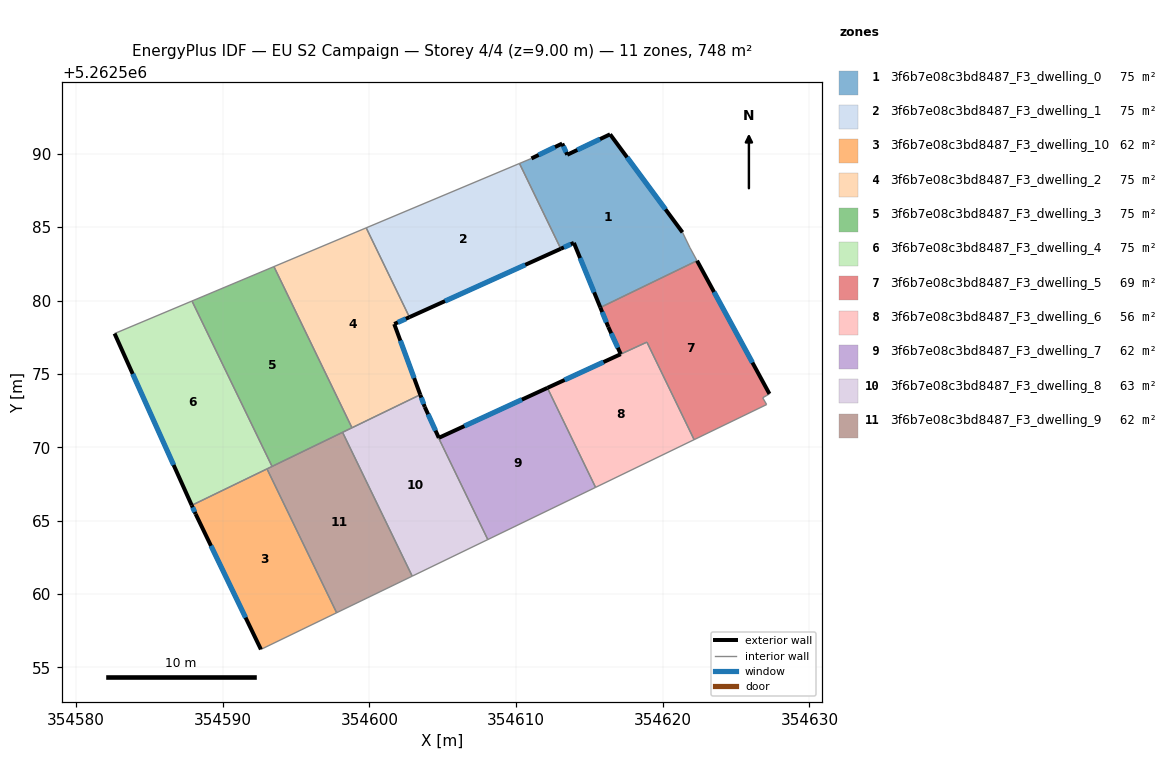
=== STOREY PLAN SPEC (per zone: floor XY polygon, exterior-wall plan segments, windows/doors) ===
zone 1: 3f6b7e08c3bd8487_F3_dwelling_0  (74.8 m²)
  floor: (354616.41, 5262591.33) (354621.34, 5262584.65) (354621.85, 5262583.60) (354622.34, 5262582.71) (354615.74, 5262579.52) (354613.94, 5262583.93) (354613.05, 5262583.53) (354610.23, 5262589.34) (354611.05, 5262589.68) (354613.15, 5262590.70) (354613.49, 5262589.94)
  exterior wall: (354613.94, 5262583.93) – (354615.74, 5262579.52)  [4.8 m]
    window: (354614.37, 5262582.90) – (354615.32, 5262580.56)  [4.0 m²]
  exterior wall: (354613.05, 5262583.53) – (354613.94, 5262583.93)  [1.0 m]
    window: (354613.26, 5262583.62) – (354613.73, 5262583.84)  [0.8 m²]
  exterior wall: (354613.15, 5262590.70) – (354611.05, 5262589.68)  [2.3 m]
    window: (354612.65, 5262590.46) – (354611.54, 5262589.92)  [2.0 m²]
  exterior wall: (354613.49, 5262589.94) – (354613.15, 5262590.70)  [0.8 m]
    window: (354613.41, 5262590.12) – (354613.23, 5262590.52)  [0.7 m²]
  exterior wall: (354616.41, 5262591.33) – (354613.49, 5262589.94)  [3.2 m]
    window: (354615.72, 5262591.00) – (354614.17, 5262590.26)  [2.7 m²]
  exterior wall: (354621.34, 5262584.65) – (354616.41, 5262591.33)  [8.3 m]
    window: (354620.19, 5262586.22) – (354617.57, 5262589.76)  [7.0 m²]
  interior walls: 5
zone 2: 3f6b7e08c3bd8487_F3_dwelling_1  (74.8 m²)
  floor: (354610.23, 5262589.34) (354613.05, 5262583.53) (354602.73, 5262578.87) (354599.78, 5262584.95)
  exterior wall: (354602.73, 5262578.87) – (354613.05, 5262583.53)  [11.3 m]
    window: (354605.15, 5262579.96) – (354610.63, 5262582.43)  [9.6 m²]
  interior walls: 3
zone 3: 3f6b7e08c3bd8487_F3_dwelling_10  (62.4 m²)
  floor: (354593.02, 5262568.52) (354597.77, 5262558.71) (354592.61, 5262556.22) (354588.16, 5262565.45) (354587.89, 5262566.04)
  exterior wall: (354588.16, 5262565.45) – (354592.61, 5262556.22)  [10.2 m]
    window: (354589.20, 5262563.28) – (354591.56, 5262558.38)  [8.6 m²]
  exterior wall: (354587.89, 5262566.04) – (354588.16, 5262565.45)  [0.6 m]
    window: (354587.95, 5262565.90) – (354588.09, 5262565.58)  [0.5 m²]
  interior walls: 3
zone 4: 3f6b7e08c3bd8487_F3_dwelling_2  (74.8 m²)
  floor: (354599.78, 5262584.95) (354602.73, 5262578.87) (354601.70, 5262578.40) (354603.47, 5262573.58) (354598.81, 5262571.33) (354593.49, 5262582.31)
  exterior wall: (354601.70, 5262578.40) – (354602.73, 5262578.87)  [1.1 m]
    window: (354601.94, 5262578.51) – (354602.49, 5262578.76)  [1.0 m²]
  exterior wall: (354603.47, 5262573.58) – (354601.70, 5262578.40)  [5.1 m]
    window: (354603.05, 5262574.71) – (354602.11, 5262577.27)  [4.3 m²]
  interior walls: 4
zone 5: 3f6b7e08c3bd8487_F3_dwelling_3  (74.8 m²)
  floor: (354593.49, 5262582.31) (354598.81, 5262571.33) (354593.37, 5262568.69) (354587.91, 5262579.96)
  interior walls: 5
zone 6: 3f6b7e08c3bd8487_F3_dwelling_4  (74.8 m²)
  floor: (354587.91, 5262579.96) (354593.37, 5262568.69) (354587.89, 5262566.04) (354582.63, 5262577.75)
  exterior wall: (354582.63, 5262577.75) – (354587.89, 5262566.04)  [12.8 m]
    window: (354583.86, 5262575.00) – (354586.65, 5262568.79)  [10.8 m²]
  interior walls: 4
zone 7: 3f6b7e08c3bd8487_F3_dwelling_5  (69.0 m²)
  floor: (354622.34, 5262582.71) (354627.27, 5262573.64) (354626.81, 5262573.37) (354627.08, 5262572.91) (354622.14, 5262570.51) (354618.92, 5262577.16) (354617.14, 5262576.34) (354616.29, 5262578.20) (354615.74, 5262579.52)
  exterior wall: (354616.29, 5262578.20) – (354617.14, 5262576.34)  [2.0 m]
    window: (354616.49, 5262577.77) – (354616.94, 5262576.78)  [1.7 m²]
  exterior wall: (354615.74, 5262579.52) – (354616.29, 5262578.20)  [1.4 m]
    window: (354615.87, 5262579.21) – (354616.16, 5262578.51)  [1.2 m²]
  exterior wall: (354627.27, 5262573.64) – (354622.34, 5262582.71)  [10.3 m]
    window: (354626.11, 5262575.77) – (354623.50, 5262580.58)  [8.7 m²]
  interior walls: 6
zone 8: 3f6b7e08c3bd8487_F3_dwelling_6  (55.7 m²)
  floor: (354618.92, 5262577.16) (354622.14, 5262570.51) (354615.42, 5262567.26) (354612.14, 5262574.04)
  exterior wall: (354617.13, 5262576.34) – (354612.14, 5262574.04)  [5.5 m]
    window: (354615.96, 5262575.80) – (354613.31, 5262574.58)  [4.6 m²]
  interior walls: 4
zone 9: 3f6b7e08c3bd8487_F3_dwelling_7  (62.2 m²)
  floor: (354612.14, 5262574.04) (354615.42, 5262567.26) (354608.07, 5262563.70) (354604.72, 5262570.63) (354604.74, 5262570.64)
  exterior wall: (354612.14, 5262574.04) – (354604.74, 5262570.64)  [8.1 m]
    window: (354610.40, 5262573.24) – (354606.48, 5262571.44)  [6.9 m²]
  interior walls: 4
zone 10: 3f6b7e08c3bd8487_F3_dwelling_8  (62.6 m²)
  floor: (354603.78, 5262572.74) (354604.73, 5262570.64) (354604.72, 5262570.63) (354608.07, 5262563.70) (354602.92, 5262561.21) (354598.17, 5262571.01) (354603.47, 5262573.58)
  exterior wall: (354603.78, 5262572.74) – (354603.47, 5262573.58)  [0.9 m]
    window: (354603.70, 5262572.94) – (354603.54, 5262573.38)  [0.8 m²]
  exterior wall: (354604.73, 5262570.64) – (354603.78, 5262572.74)  [2.3 m]
    window: (354604.51, 5262571.13) – (354604.00, 5262572.25)  [1.9 m²]
  interior walls: 6
zone 11: 3f6b7e08c3bd8487_F3_dwelling_9  (62.4 m²)
  floor: (354598.17, 5262571.01) (354602.92, 5262561.21) (354597.77, 5262558.71) (354593.02, 5262568.52)
  interior walls: 5

=== DERIVED (storey summary) ===
Building: EU S2 Campaign
Storey: 4 of 4  (floor level z = 9.00 m)
Storey gross floor area: 748.5 m²
Zones on this storey: 11
  - 3f6b7e08c3bd8487_F3_dwelling_0: floor 74.8 m²; exterior wall 20.5 m (61.4 m²); 6 window(s) 17.3 m²; WWR 28.1%
  - 3f6b7e08c3bd8487_F3_dwelling_1: floor 74.8 m²; exterior wall 11.3 m (34.0 m²); 1 window(s) 9.6 m²; WWR 28.1%
  - 3f6b7e08c3bd8487_F3_dwelling_10: floor 62.4 m²; exterior wall 10.9 m (32.7 m²); 2 window(s) 9.2 m²; WWR 28.1%
  - 3f6b7e08c3bd8487_F3_dwelling_2: floor 74.8 m²; exterior wall 6.3 m (18.8 m²); 2 window(s) 5.3 m²; WWR 28.1%
  - 3f6b7e08c3bd8487_F3_dwelling_3: floor 74.8 m²
  - 3f6b7e08c3bd8487_F3_dwelling_4: floor 74.8 m²; exterior wall 12.8 m (38.5 m²); 1 window(s) 10.8 m²; WWR 28.1%
  - 3f6b7e08c3bd8487_F3_dwelling_5: floor 69.0 m²; exterior wall 13.8 m (41.4 m²); 3 window(s) 11.6 m²; WWR 28.1%
  - 3f6b7e08c3bd8487_F3_dwelling_6: floor 55.7 m²; exterior wall 5.5 m (16.5 m²); 1 window(s) 4.6 m²; WWR 28.1%
  - 3f6b7e08c3bd8487_F3_dwelling_7: floor 62.2 m²; exterior wall 8.1 m (24.4 m²); 1 window(s) 6.9 m²; WWR 28.1%
  - 3f6b7e08c3bd8487_F3_dwelling_8: floor 62.6 m²; exterior wall 3.2 m (9.6 m²); 2 window(s) 2.7 m²; WWR 28.1%
  - 3f6b7e08c3bd8487_F3_dwelling_9: floor 62.4 m²
Zone adjacency (shared interzone walls):
  - 3f6b7e08c3bd8487_F3_dwelling_0 ↔ 3f6b7e08c3bd8487_F3_dwelling_1
  - 3f6b7e08c3bd8487_F3_dwelling_0 ↔ 3f6b7e08c3bd8487_F3_dwelling_5
  - 3f6b7e08c3bd8487_F3_dwelling_1 ↔ 3f6b7e08c3bd8487_F3_dwelling_2
  - 3f6b7e08c3bd8487_F3_dwelling_10 ↔ 3f6b7e08c3bd8487_F3_dwelling_4
  - 3f6b7e08c3bd8487_F3_dwelling_10 ↔ 3f6b7e08c3bd8487_F3_dwelling_9
  - 3f6b7e08c3bd8487_F3_dwelling_2 ↔ 3f6b7e08c3bd8487_F3_dwelling_3
  - 3f6b7e08c3bd8487_F3_dwelling_2 ↔ 3f6b7e08c3bd8487_F3_dwelling_8
  - 3f6b7e08c3bd8487_F3_dwelling_3 ↔ 3f6b7e08c3bd8487_F3_dwelling_4
  - 3f6b7e08c3bd8487_F3_dwelling_3 ↔ 3f6b7e08c3bd8487_F3_dwelling_8
  - 3f6b7e08c3bd8487_F3_dwelling_3 ↔ 3f6b7e08c3bd8487_F3_dwelling_9
  - 3f6b7e08c3bd8487_F3_dwelling_4 ↔ 3f6b7e08c3bd8487_F3_dwelling_9
  - 3f6b7e08c3bd8487_F3_dwelling_5 ↔ 3f6b7e08c3bd8487_F3_dwelling_6
  - 3f6b7e08c3bd8487_F3_dwelling_6 ↔ 3f6b7e08c3bd8487_F3_dwelling_7
  - 3f6b7e08c3bd8487_F3_dwelling_7 ↔ 3f6b7e08c3bd8487_F3_dwelling_8
  - 3f6b7e08c3bd8487_F3_dwelling_8 ↔ 3f6b7e08c3bd8487_F3_dwelling_9